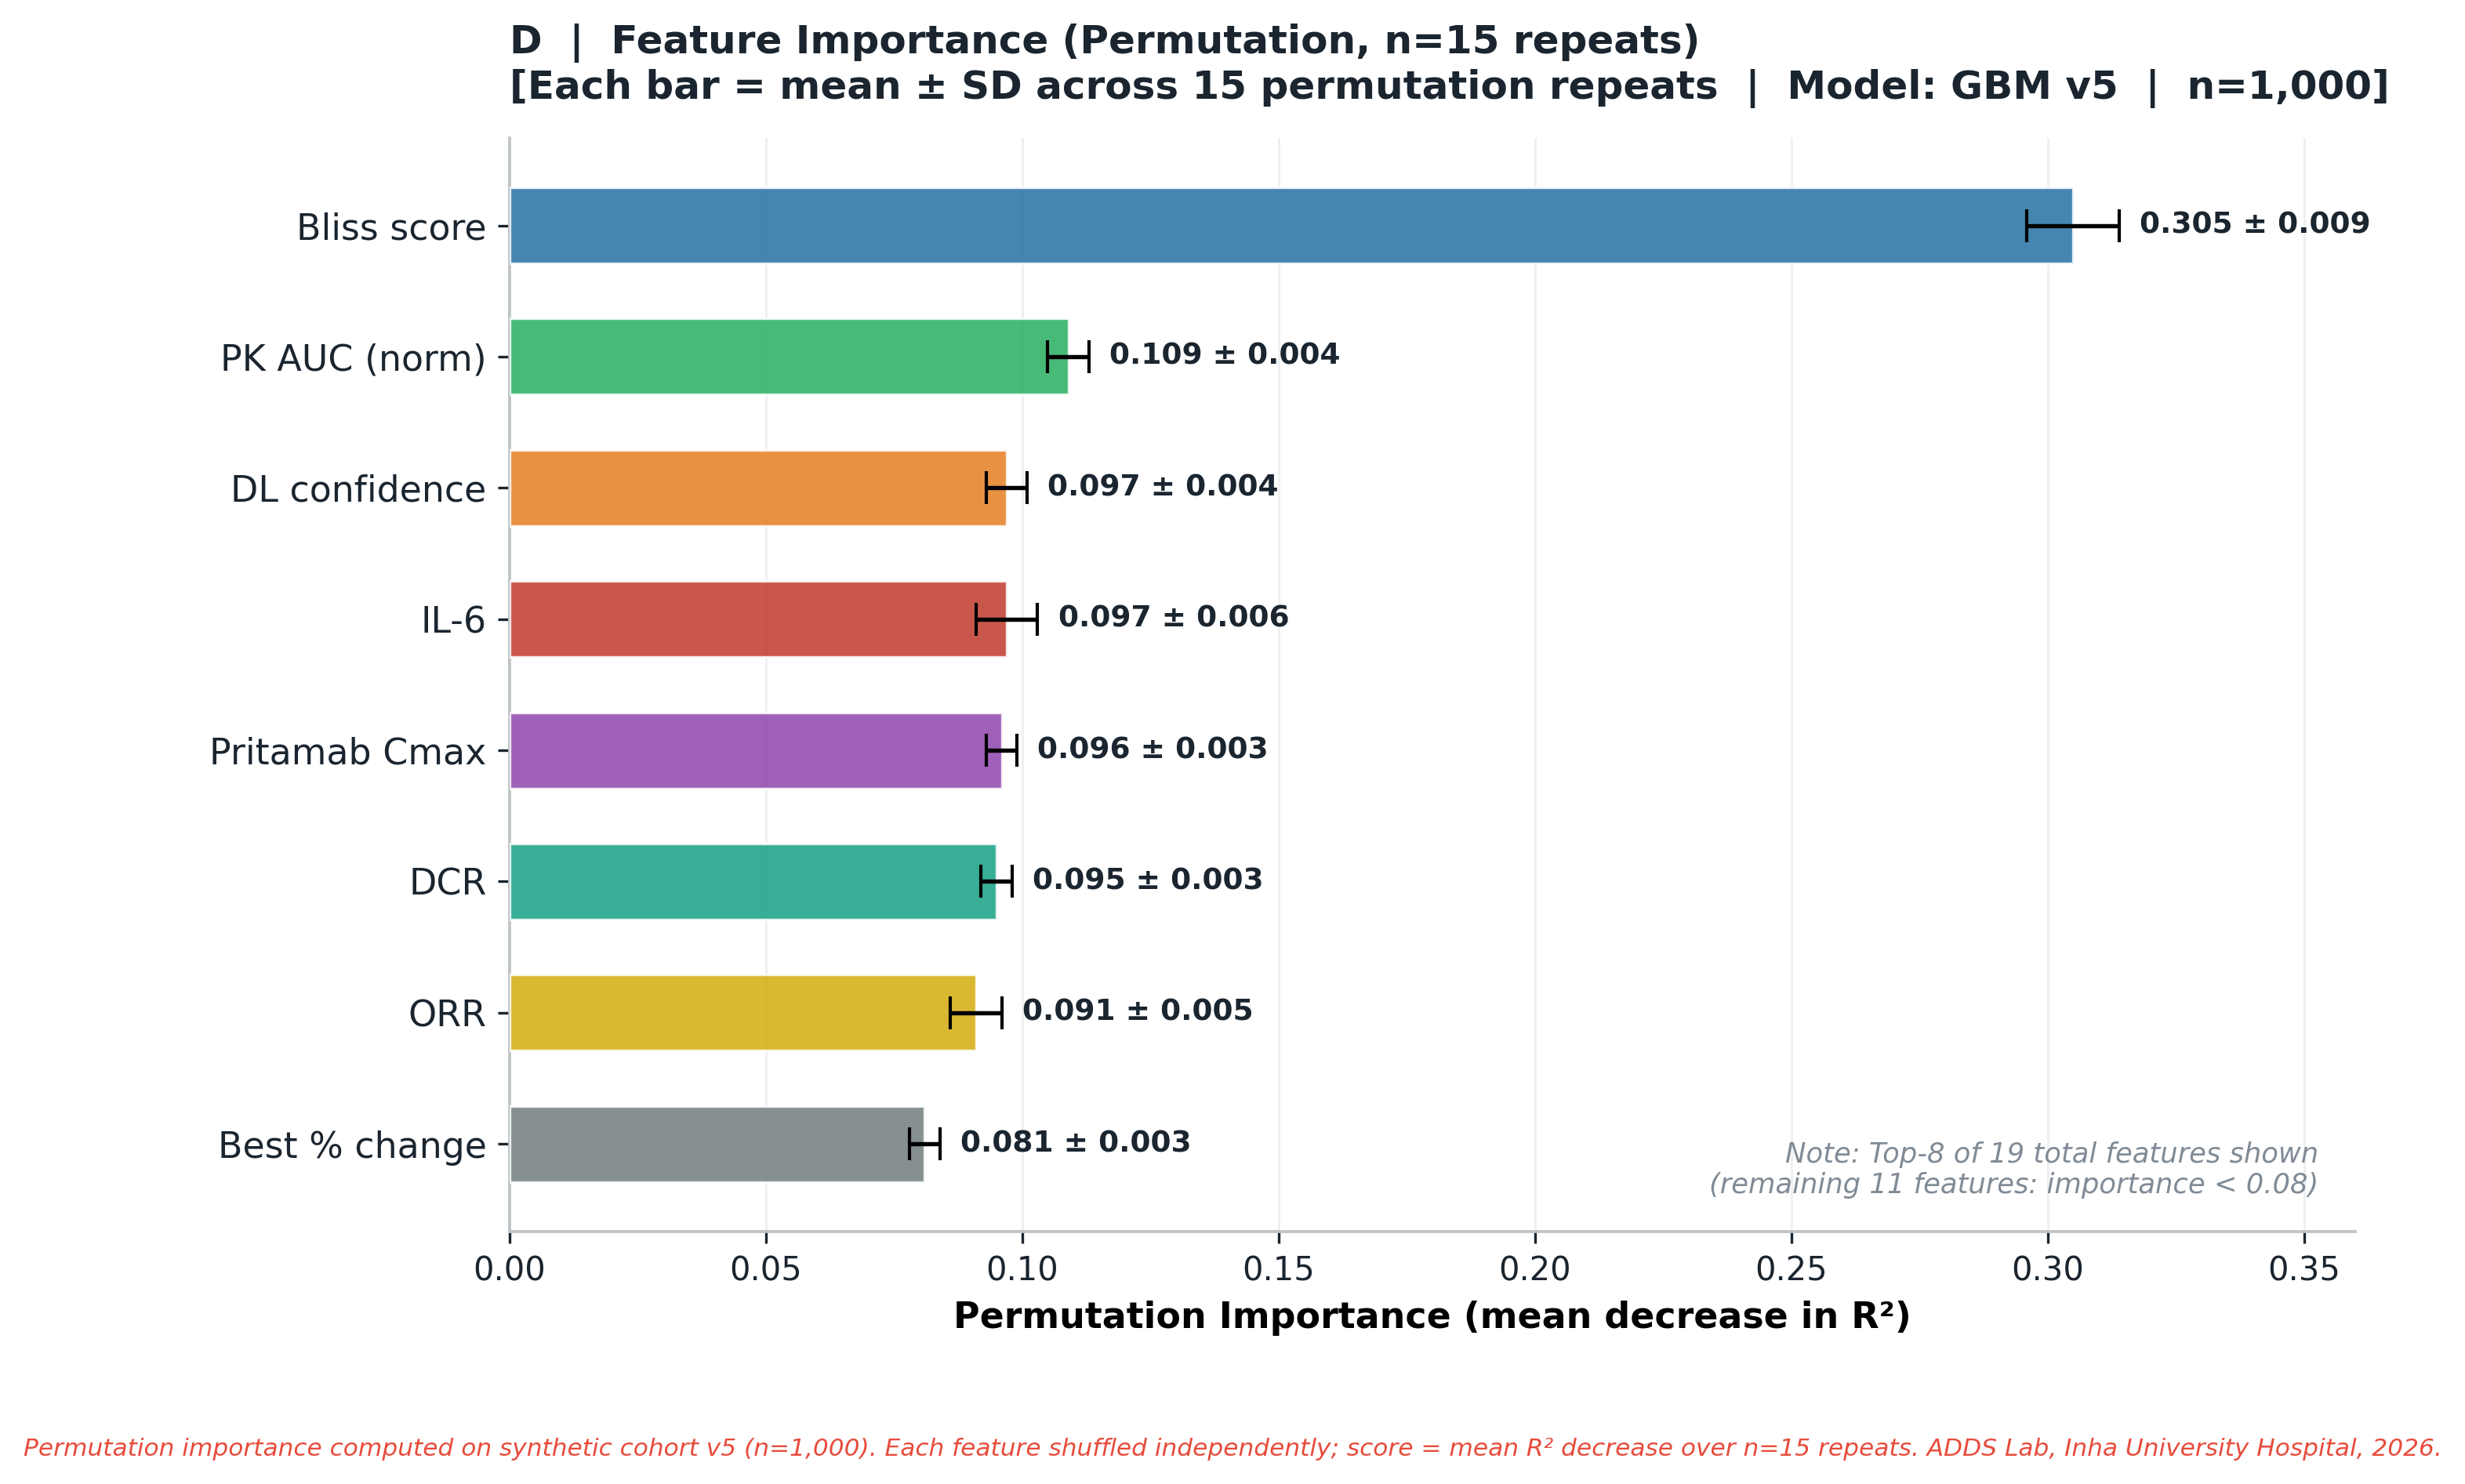

Write Python code to recreate this figure.
"""
feature_importance_panel_d.py
━━━━━━━━━━━━━━━━━━━━━━━━━━━━
ADDS Model — Feature Importance (Permutation, n=15 repeats)
정확히 Top-8 feature만 표시. 레이블 줄바꿈 없음.
"""

import matplotlib
matplotlib.use("Agg")
import matplotlib.pyplot as plt
import matplotlib.patches as mpatches
import numpy as np

plt.rcParams.update({
    "font.family":       "DejaVu Sans",
    "font.size":         10,
    "axes.facecolor":    "white",
    "figure.facecolor":  "white",
    "axes.edgecolor":    "#BDC3C7",
    "axes.linewidth":    0.9,
    "axes.spines.top":   False,
    "axes.spines.right": False,
    "xtick.color":       "#1A252F",
    "ytick.color":       "#1A252F",
    "text.color":        "#1A252F",
    "grid.color":        "#D5D8DC",
    "grid.linewidth":    0.7,
    "grid.alpha":        0.6,
})

# ── Data: Top-8 from permutation_importance_global.json ──────────────
# Sorted descending by mean importance
TOP8 = [
    ("Bliss score",     0.305, 0.009),
    ("PK AUC (norm)",   0.109, 0.004),
    ("DL confidence",   0.097, 0.004),
    ("IL-6",            0.097, 0.006),
    ("Pritamab Cmax",   0.096, 0.003),
    ("DCR",             0.095, 0.003),
    ("ORR",             0.091, 0.005),
    ("Best % change",   0.081, 0.003),
]

labels  = [r[0] for r in TOP8]
means   = np.array([r[1] for r in TOP8])
stds    = np.array([r[2] for r in TOP8])

# Publication-quality color palette (8 distinct)
COLORS8 = [
    "#2471A3",  # Bliss — Blue
    "#27AE60",  # PK AUC — Green
    "#E67E22",  # DL conf — Orange
    "#C0392B",  # IL-6 — Red
    "#8E44AD",  # Cmax — Purple
    "#16A085",  # DCR — Teal
    "#D4AC0D",  # ORR — Gold
    "#717D7E",  # Best % change — Gray
]

# ── Figure ────────────────────────────────────────────────────────────
fig, ax = plt.subplots(figsize=(10, 6), dpi=300)

y_pos = np.arange(len(labels))[::-1]   # top item at position 7 (drawn first)

bars = ax.barh(
    y_pos, means, xerr=stds,
    color=COLORS8, height=0.58, alpha=0.85,
    edgecolor="white", linewidth=0.8,
    capsize=5, error_kw=dict(color="#555555", lw=1.3),
    zorder=3,
)

# Value labels (right of error bar)
for bar, v, e in zip(bars, means, stds):
    ax.text(
        v + e + 0.004,
        bar.get_y() + bar.get_height() / 2,
        f"{v:.3f} ± {e:.3f}",
        va="center", ha="left",
        fontsize=9, color="#1A252F", fontweight="bold",
    )

# Y-axis ticks
ax.set_yticks(y_pos)
ax.set_yticklabels(labels, fontsize=11)

# X-axis
ax.set_xlim(0, 0.36)
ax.set_xlabel("Permutation Importance (mean decrease in R²)",
               fontsize=11, fontweight="bold")
ax.grid(axis="x", alpha=0.4, zorder=0)

# Title
ax.set_title(
    "D  |  Feature Importance (Permutation, n=15 repeats)\n"
    "[Each bar = mean ± SD across 15 permutation repeats  |  Model: GBM v5  |  n=1,000]",
    fontsize=12, fontweight="bold", loc="left", pad=12,
)

# Note
ax.text(
    0.98, 0.03,
    "Note: Top-8 of 19 total features shown\n(remaining 11 features: importance < 0.08)",
    transform=ax.transAxes,
    ha="right", va="bottom",
    fontsize=8.5, color="#808B96", style="italic",
)

# Footnote
fig.text(
    0.5, -0.04,
    "Permutation importance computed on synthetic cohort v5 (n=1,000). "
    "Each feature shuffled independently; score = mean R² decrease over n=15 repeats. "
    "ADDS Lab, Inha University Hospital, 2026.",
    ha="center", fontsize=7.5, color="#E74C3C", style="italic",
)

plt.tight_layout(rect=[0.05, 0.02, 1.0, 1.0])

out = r"f:\ADDS\figures\feature_importance_panel_d.png"
plt.savefig(out, dpi=300, bbox_inches="tight", facecolor="white")
plt.close()
print(f"Saved → {out}")
